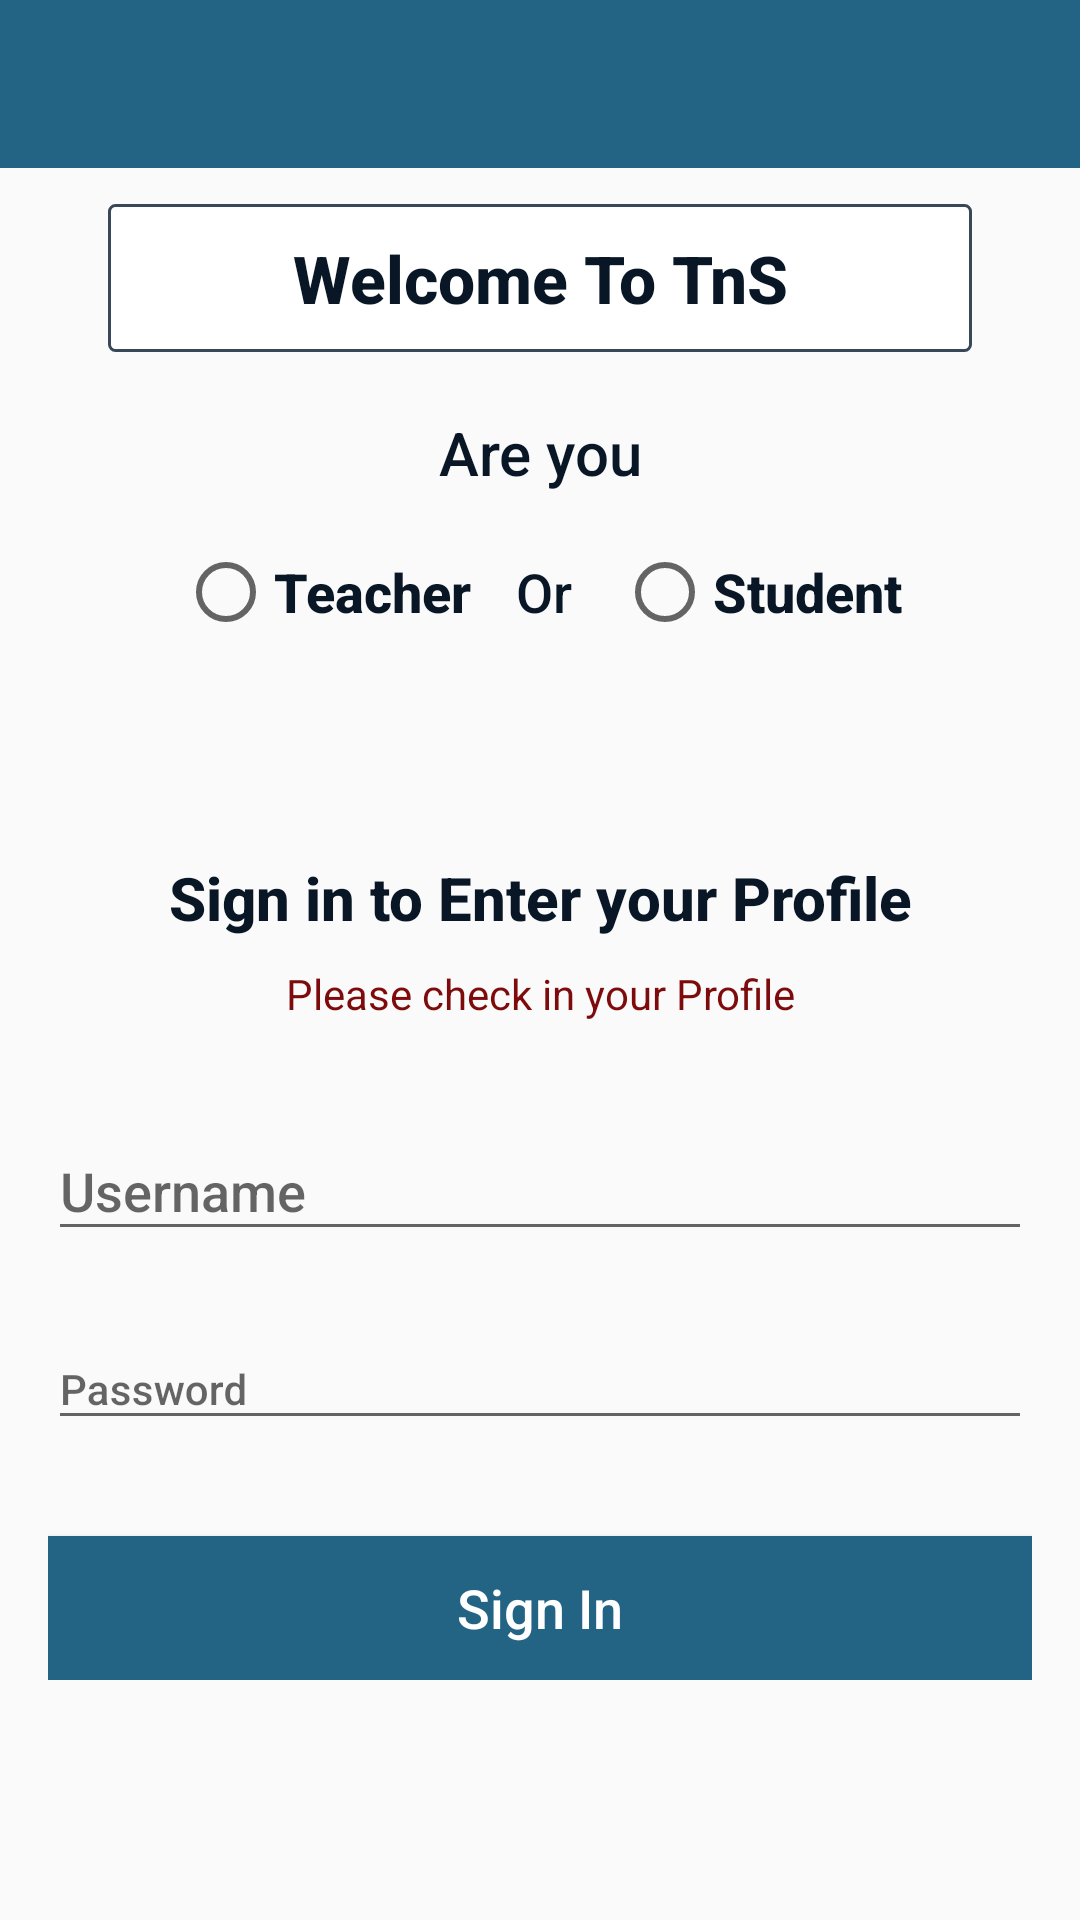

Write the Android layout XML for this screen, with the resource values it uses.
<!-- AndroidManifest.xml: application theme AppTheme -->
<!-- res/layout/activity_login.xml -->
<?xml version="1.0" encoding="utf-8"?>
<ScrollView xmlns:android="http://schemas.android.com/apk/res/android"
    xmlns:app="http://schemas.android.com/apk/res-auto"
    android:layout_width="match_parent"
    android:layout_height="match_parent"
    android:fillViewport="true">

    <android.support.constraint.ConstraintLayout
        android:layout_width="match_parent"
        android:layout_height="wrap_content">

        <android.support.v7.widget.Toolbar
            android:id="@+id/home_toolbar"
            android:layout_width="0dp"
            android:layout_height="wrap_content"
            android:background="@color/colorTnSPrimary"
            android:textAlignment="center"
            android:theme="@style/ToolbarStyle"
            app:popupTheme="?actionBarPopupTheme"
            app:layout_constraintHorizontal_bias="0.0"
            app:layout_constraintLeft_toLeftOf="parent"
            app:layout_constraintRight_toRightOf="parent"
            app:layout_constraintTop_toTopOf="parent" />

        <TextView
            android:id="@+id/tns_header"
            android:layout_width="0dp"
            android:layout_height="wrap_content"
            android:layout_marginLeft="36dp"
            android:layout_marginRight="36dp"
            android:layout_marginTop="12dp"
            android:background="@drawable/header_border"
            android:fontFamily="@string/tns_font_family"
            android:text="@string/welcome_to_tns"
            android:textAlignment="center"
            android:textColor="@color/colorTnSText"
            android:textSize="22sp"
            android:textStyle="bold"
            app:layout_constraintHorizontal_bias="0.0"
            app:layout_constraintLeft_toLeftOf="parent"
            app:layout_constraintRight_toRightOf="parent"
            app:layout_constraintTop_toBottomOf="@+id/home_toolbar"
            android:layout_marginStart="36dp"
            android:layout_marginEnd="36dp" />

        <TextView
            android:id="@+id/signInCheck"
            android:layout_width="0dp"
            android:layout_height="wrap_content"
            android:layout_marginEnd="5dp"
            android:layout_marginLeft="5dp"
            android:layout_marginRight="5dp"
            android:layout_marginStart="5dp"
            android:layout_marginTop="20dp"
            android:layout_weight="1"
            android:fontFamily="@string/tns_font_family"
            android:text="@string/are_you"
            android:textAlignment="center"
            android:textColor="@color/colorTnSText"
            android:textSize="20sp"
            app:layout_constraintHorizontal_bias="0.0"
            app:layout_constraintLeft_toLeftOf="@+id/radio_area"
            app:layout_constraintRight_toRightOf="@+id/radio_area"
            app:layout_constraintTop_toBottomOf="@+id/tns_header" />

        <RadioGroup
            android:id="@+id/radio_area"
            android:layout_width="wrap_content"
            android:layout_height="wrap_content"
            android:layout_marginEnd="8dp"
            android:layout_marginLeft="8dp"
            android:layout_marginRight="8dp"
            android:layout_marginStart="8dp"
            android:gravity="center"
            android:orientation="horizontal"
            android:padding="5dp"
            app:layout_constraintLeft_toLeftOf="parent"
            app:layout_constraintRight_toRightOf="parent"
            app:layout_constraintTop_toBottomOf="@+id/signInCheck"
            android:layout_marginTop="8dp">

            <RadioButton
                android:id="@+id/teacher_radio"
                android:layout_width="wrap_content"
                android:layout_height="40dp"
                android:layout_marginEnd="10dp"
                android:layout_weight="1"
                android:fontFamily="@string/tns_font_family"
                android:text="@string/teacher_radio"
                android:textColor="@color/colorTnSText"
                android:textSize="18sp"
                android:textStyle="bold" />

            <TextView
                android:id="@+id/tors"
                android:layout_width="wrap_content"
                android:layout_height="wrap_content"
                android:layout_marginEnd="5dp"
                android:layout_marginStart="5dp"
                android:layout_weight="1"
                android:fontFamily="@string/tns_font_family"
                android:text="@string/or"
                android:textAlignment="center"
                android:textColor="@color/colorTnSText"
                android:textSize="18sp" />

            <RadioButton
                android:id="@+id/student_radio"
                android:layout_width="wrap_content"
                android:layout_height="40dp"
                android:layout_marginStart="10dp"
                android:layout_weight="1"
                android:fontFamily="@string/tns_font_family"
                android:text="@string/student_radio"
                android:textColor="@color/colorTnSText"
                android:textSize="18sp"
                android:textStyle="bold" />
        </RadioGroup>

        <LinearLayout
            android:id="@+id/linearLayout3"
            android:layout_width="0dp"
            android:layout_height="wrap_content"
            android:layout_marginBottom="30dp"
            android:layout_marginEnd="8dp"
            android:layout_marginLeft="8dp"
            android:layout_marginRight="8dp"
            android:layout_marginStart="8dp"
            android:layout_marginTop="8dp"
            android:layout_weight="1"
            android:focusable="true"
            android:focusableInTouchMode="true"
            android:gravity="fill_vertical|center"
            android:orientation="vertical"
            android:padding="8dp"
            app:layout_constraintBottom_toBottomOf="parent"
            app:layout_constraintHorizontal_bias="0.0"
            app:layout_constraintLeft_toLeftOf="parent"
            app:layout_constraintRight_toRightOf="parent"
            app:layout_constraintTop_toBottomOf="@+id/radio_area"
            app:layout_constraintVertical_bias="0.5">

            <TextView
                android:id="@+id/signInToProfile"
                android:layout_width="match_parent"
                android:layout_height="wrap_content"
                android:layout_marginBottom="4dp"
                android:fontFamily="@string/tns_font_family"
                android:padding="5dp"
                android:text="@string/sign_in_to_enter_your_profile"
                android:textAlignment="center"
                android:textAllCaps="false"
                android:textColor="@color/colorTnSText"
                android:textSize="20sp"
                android:textStyle="bold" />

            <TextView
                android:id="@+id/loginStatus"
                android:layout_width="match_parent"
                android:layout_height="wrap_content"
                android:layout_marginBottom="16dp"
                android:gravity="center"
                android:text="@string/check_in_your_profile"
                android:textAllCaps="false"
                android:textColor="@color/deep_red"
                android:visibility="visible" />

            <RelativeLayout
                android:id="@+id/leftRightAnimation"
                android:layout_width="match_parent"
                android:layout_height="wrap_content"
                android:visibility="gone">

                <include layout="@layout/left_to_right_animation" />
            </RelativeLayout>

            <android.support.design.widget.TextInputLayout
                android:id="@+id/username_input_layout"
                android:layout_width="match_parent"
                android:layout_height="wrap_content"
                android:layout_marginBottom="8dp"
                android:layout_marginTop="8dp">

                <EditText
                    android:id="@+id/username_entry"
                    android:layout_width="match_parent"
                    android:layout_height="wrap_content"
                    android:layout_weight="1"
                    android:fontFamily="@string/tns_font_family"
                    android:hint="@string/username_txt"
                    android:inputType="textEmailAddress" />

            </android.support.design.widget.TextInputLayout>

            <android.support.design.widget.TextInputLayout
                android:id="@+id/password_input_layout"
                android:layout_width="match_parent"
                android:layout_height="wrap_content"
                android:layout_marginBottom="8dp"
                android:layout_marginTop="8dp">

                <EditText
                    android:id="@+id/password_entry"
                    android:layout_width="match_parent"
                    android:layout_height="wrap_content"
                    android:layout_weight="1"
                    android:fontFamily="@string/tns_font_family"
                    android:hint="@string/password_txt"
                    android:inputType="textPassword"
                    android:textSize="14sp" />

            </android.support.design.widget.TextInputLayout>

            <Button
                android:id="@+id/signin_btn"
                android:layout_width="match_parent"
                android:layout_height="0dp"
                android:layout_marginTop="24dp"
                android:layout_weight="1"
                android:background="@color/colorTnSPrimary"
                android:fontFamily="@string/tns_font_family"
                android:text="@string/sign_in_btn"
                android:textAlignment="center"
                android:textAllCaps="false"
                android:textColor="@android:color/white"
                android:textSize="18sp" />

        </LinearLayout>
    </android.support.constraint.ConstraintLayout>
</ScrollView>
<!-- res/layout/left_to_right_animation.xml (included above) -->
<merge xmlns:android="http://schemas.android.com/apk/res/android"
    android:layout_width="match_parent"
    android:layout_height="match_parent" >

    <TextView
        android:id="@+id/leftRightTvOne"
        android:layout_width="wrap_content"
        android:layout_height="wrap_content"
        android:layout_alignParentLeft="true"
        android:layout_alignParentStart="true"
        android:text="@string/dot"
        android:textColor="@color/fox_red"
        android:textSize="30sp"
        android:visibility="visible" />

    <TextView
        android:id="@+id/leftRightTvTwo"
        android:layout_width="wrap_content"
        android:layout_height="wrap_content"
        android:layout_toRightOf="@id/leftRightTvOne"
        android:layout_toEndOf="@id/leftRightTvOne"
        android:text="@string/dot"
        android:textColor="@color/fox_red"
        android:textSize="30sp"
        android:visibility="visible" />

    <TextView
        android:id="@+id/leftRightTvThree"
        android:layout_width="wrap_content"
        android:layout_height="wrap_content"
        android:layout_toRightOf="@id/leftRightTvTwo"
        android:layout_toEndOf="@id/leftRightTvTwo"
        android:text="@string/dot"
        android:textColor="@color/fox_red"
        android:textSize="30sp"
        android:visibility="visible" />

    <TextView
        android:id="@+id/leftRightTvFour"
        android:layout_width="wrap_content"
        android:layout_height="wrap_content"
        android:layout_toRightOf="@id/leftRightTvThree"
        android:layout_toEndOf="@id/leftRightTvThree"
        android:text="@string/dot"
        android:textColor="@color/fox_red"
        android:textSize="30sp"
        android:visibility="visible" />

    <TextView
        android:id="@+id/leftRightTvFive"
        android:layout_width="wrap_content"
        android:layout_height="wrap_content"
        android:layout_toRightOf="@id/leftRightTvFour"
        android:layout_toEndOf="@id/leftRightTvFour"
        android:text="@string/dot"
        android:textColor="@color/fox_red"
        android:textSize="30sp"
        android:visibility="visible" />

</merge>
<!-- resources referenced by this layout -->
<resources>
  <color name="colorTnSPrimary">#236484</color>
  <color name="colorTnSText">#081625</color>
  <color name="deep_red">#7e0b0b</color>
  <color name="fox_red">#b90621</color>
  <!-- drawable header_border (drawable) -->
  <?xml version="1.0" encoding="utf-8"?>
  <shape xmlns:android="http://schemas.android.com/apk/res/android"
      android:shape="rectangle">
      <solid
          android:color="@color/white"/>
      <corners
          android:radius="2dp"/>
      <padding
          android:left="10dp"
          android:right="10dp"
          android:top="10dp"
          android:bottom="10dp"/>
      <stroke
          android:width="1dp"
          android:color="@color/colorPrimaryDark"/>
  </shape>
  <string name="are_you">Are you</string>
  <string name="check_in_your_profile">Please check in your Profile</string>
  <string name="dot">.</string>
  <string name="or">Or</string>
  <string name="password_txt">Password</string>
  <string name="sign_in_btn">Sign In</string>
  <string name="sign_in_to_enter_your_profile">Sign in to Enter your Profile</string>
  <string name="student_radio">Student</string>
  <string name="teacher_radio">Teacher</string>
  <string name="tns_font_family">sans-serif-medium</string>
  <string name="username_txt">Username</string>
  <string name="welcome_to_tns">Welcome To TnS</string>
  <style name="ToolbarStyle" parent="@style/ThemeOverlay.AppCompat.ActionBar">
          
          <item name="actionMenuTextColor">@color/white</item>
          <item name="colorControlNormal">@color/white</item>
      </style>
  <style name="AppTheme" parent="Theme.AppCompat.Light.NoActionBar">
          
          <item name="colorPrimary">@color/colorTnSPrimary</item>
          <item name="colorPrimaryDark">@color/colorPrimaryDark</item>
          <item name="colorAccent">@color/colorAccent</item>
  
          
      </style>
  <color name="white">#FFFFFF</color>
  <color name="colorPrimaryDark">#384859</color>
  <color name="colorAccent">#453f3e</color>
</resources>
